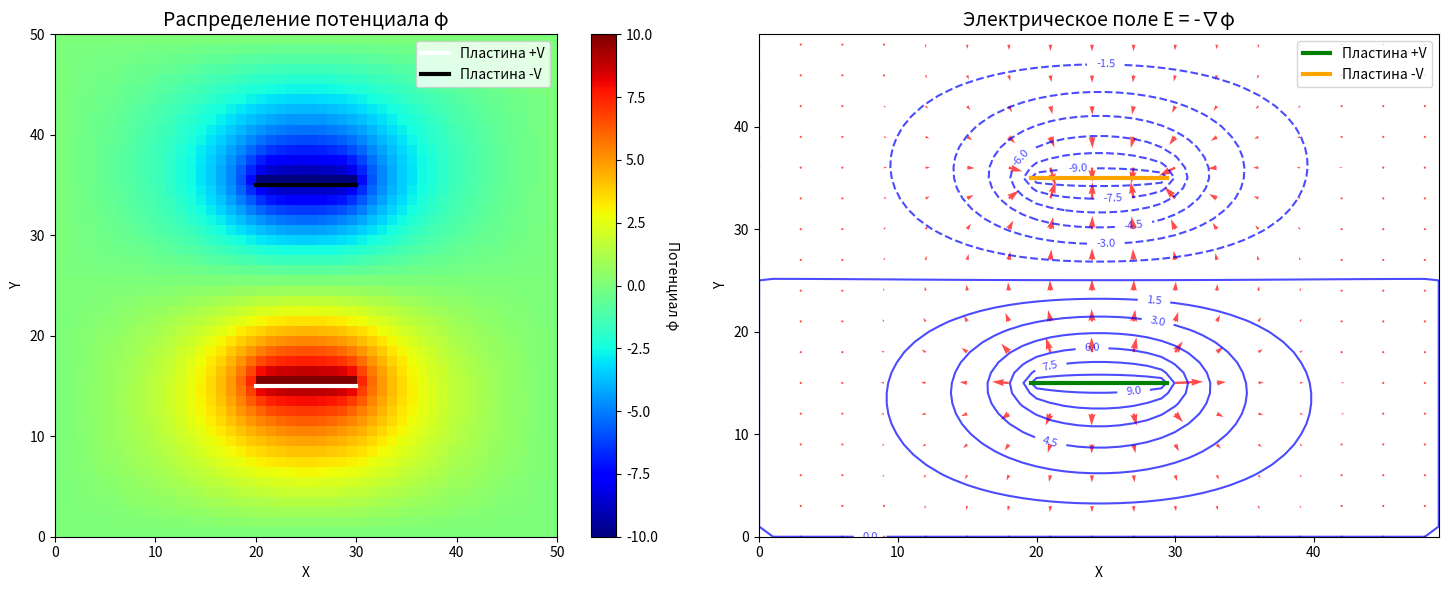
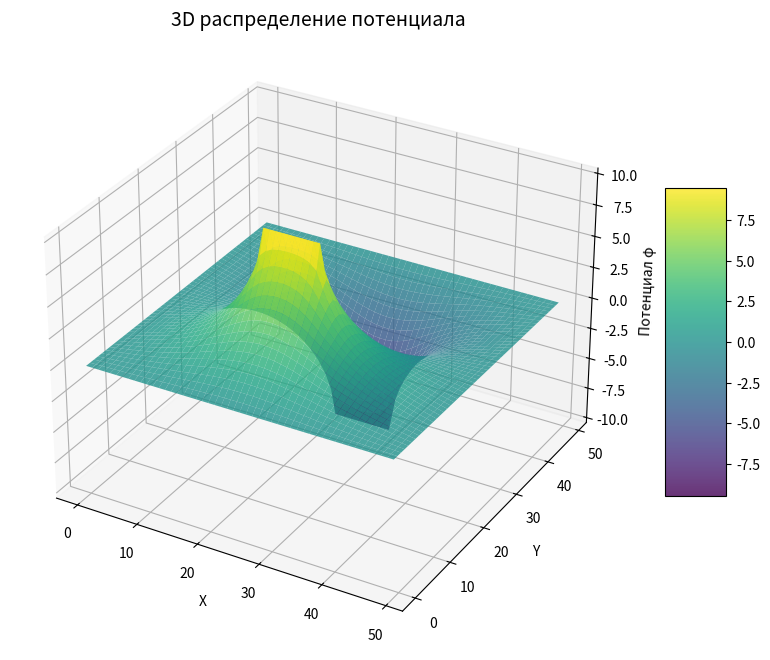

Write Python code to recreate these figures, in order.
import numpy as np
import matplotlib.pyplot as plt

# Параметры сетки
Nx = 50  # Количество точек по горизонтали
Ny = 50  # Количество точек по вертикали

# Параметры задачи
V = 10.0  # Напряжение на пластинах
plate_width = 10  # Ширина пластин
plate_gap = 20  # Расстояние между пластинами

# Создаем сетку для потенциала, заполненную нулями
phi = np.zeros((Ny, Nx))

# Устанавливаем граничные условия Дирихле
# Боковые границы: φ = 0
phi[:, 0] = 0  # Левая граница
phi[:, -1] = 0  # Правая граница

# Верхняя и нижняя границы: φ = 0
phi[0, :] = 0  # Верхняя граница
phi[-1, :] = 0  # Нижняя граница

# Вычисляем позиции для пластин
left_plate_start = (Nx - plate_width) // 2  # Начало левой пластины
left_plate_end = left_plate_start + plate_width  # Конец левой пластины

right_plate_start = (Nx - plate_width) // 2  # Начало правой пластины
right_plate_end = right_plate_start + plate_width  # Конец правой пластины

# Позиции пластин по вертикали
top_plate_pos = (Ny - plate_gap) // 2  # Верхняя пластина
bottom_plate_pos = top_plate_pos + plate_gap  # Нижняя пластина

# Устанавливаем потенциал на пластинах
# Верхняя пластина: φ = V
phi[top_plate_pos, left_plate_start:left_plate_end] = V

# Нижняя пластина: φ = -V
phi[bottom_plate_pos, right_plate_start:right_plate_end] = -V

# Параметры метода Гаусса-Зейделя
max_iter = 1000  # Максимальное количество итераций
tolerance = 1e-4  # Точность решения

# Копируем начальные условия для сравнения
phi_old = phi.copy()

print("Начинаем решение уравнения Лапласа методом Гаусса-Зейделя...")

# Основной цикл метода Гаусса-Зейделя
for iteration in range(max_iter):
    # Проходим по всем точкам сетки (кроме границ)
    for i in range(1, Ny - 1):  # По вертикали (без верхней и нижней границ)
        for j in range(1, Nx - 1):  # По горизонтали (без левой и правой границ)

            # Пропускаем точки на пластинах (там граничные условия)
            if (i == top_plate_pos and left_plate_start <= j < left_plate_end):
                continue  # Не меняем потенциал на верхней пластине
            if (i == bottom_plate_pos and right_plate_start <= j < right_plate_end):
                continue  # Не меняем потенциал на нижней пластине

            # Формула метода Гаусса-Зейделя для уравнения Лапласа
            # ∇²φ = 0 => φ[i,j] = (φ[i+1,j] + φ[i-1,j] + φ[i,j+1] + φ[i,j-1]) / 4
            phi[i, j] = (phi[i + 1, j] + phi[i - 1, j] + phi[i, j + 1] + phi[i, j - 1]) / 4

    # Проверяем сходимость: вычисляем максимальное изменение
    max_change = np.max(np.abs(phi - phi_old))

    # Обновляем старые значения для следующей итерации
    phi_old = phi.copy()

    # Выводим прогресс каждые 100 итераций
    if iteration % 100 == 0:
        print(f"Итерация {iteration}, максимальное изменение: {max_change:.6f}")

    # Если достигли нужной точности, выходим из цикла
    if max_change < tolerance:
        print(f"Решение сошлось на итерации {iteration}")
        break

# Вычисляем электрическое поле E = -∇φ (градиент потенциала)
# Создаем массивы для компонент электрического поля
Ex = np.zeros((Ny, Nx))  # x-компонента электрического поля
Ey = np.zeros((Ny, Nx))  # y-компонента электрического поля

# Вычисляем градиент с помощью центральных разностей
for i in range(1, Ny - 1):  # По вертикали
    for j in range(1, Nx - 1):  # По горизонтали
        # x-компонента: -dφ/dx
        Ex[i, j] = -(phi[i, j + 1] - phi[i, j - 1]) / 2
        # y-компонента: -dφ/dy
        Ey[i, j] = -(phi[i + 1, j] - phi[i - 1, j]) / 2

# Визуализация результатов
print("Создаем графики...")

# Создаем фигуру с двумя подграфиками
fig, (ax1, ax2) = plt.subplots(1, 2, figsize=(15, 6))

# Первый график: распределение потенциала (цветовая карта)
im = ax1.imshow(phi, cmap='jet', origin='lower', extent=[0, Nx, 0, Ny])
ax1.set_title('Распределение потенциала φ', fontsize=14)
ax1.set_xlabel('X')
ax1.set_ylabel('Y')

# Добавляем цветовую шкалу для потенциала
cbar = plt.colorbar(im, ax=ax1)
cbar.set_label('Потенциал φ', rotation=270, labelpad=15)

# Отмечаем положение пластин на графике
ax1.axhline(y=top_plate_pos, xmin=left_plate_start / Nx, xmax=left_plate_end / Nx,
            color='white', linewidth=3, label='Пластина +V')
ax1.axhline(y=bottom_plate_pos, xmin=right_plate_start / Nx, xmax=right_plate_end / Nx,
            color='black', linewidth=3, label='Пластина -V')
ax1.legend()

# Второй график: линии напряженности электрического поля
# Создаем сетку координат для векторного поля
X, Y = np.meshgrid(np.arange(Nx), np.arange(Ny))

# Рисуем векторное поле (каждый 3-й вектор для лучшей читаемости)
ax2.quiver(X[::3, ::3], Y[::3, ::3], Ex[::3, ::3], Ey[::3, ::3],
           scale=50, color='red', alpha=0.7)

# Добавляем контурные линии потенциала
contour = ax2.contour(X, Y, phi, levels=15, colors='blue', alpha=0.7)
ax2.clabel(contour, inline=True, fontsize=8)

ax2.set_title('Электрическое поле E = -∇φ', fontsize=14)
ax2.set_xlabel('X')
ax2.set_ylabel('Y')

# Отмечаем положение пластин на втором графике
ax2.axhline(y=top_plate_pos, xmin=left_plate_start / Nx, xmax=left_plate_end / Nx,
            color='green', linewidth=3, label='Пластина +V')
ax2.axhline(y=bottom_plate_pos, xmin=right_plate_start / Nx, xmax=right_plate_end / Nx,
            color='orange', linewidth=3, label='Пластина -V')
ax2.legend()

plt.tight_layout()
plt.show()

# Дополнительная визуализация: 3D поверхность потенциала
fig = plt.figure(figsize=(10, 8))
ax = fig.add_subplot(111, projection='3d')

# Создаем сетку для 3D графика
X, Y = np.meshgrid(np.arange(Nx), np.arange(Ny))

# Рисуем 3D поверхность
surf = ax.plot_surface(X, Y, phi, cmap='viridis', alpha=0.8)

ax.set_title('3D распределение потенциала', fontsize=14)
ax.set_xlabel('X')
ax.set_ylabel('Y')
ax.set_zlabel('Потенциал φ')

plt.colorbar(surf, ax=ax, shrink=0.5, aspect=5)
plt.show()
